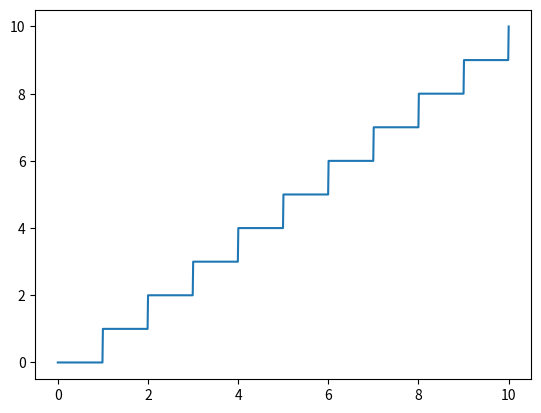

The script that saved this image:
import numpy as np
import matplotlib.pyplot as plt
 
x = np.linspace(0, 10, 1000)
y = []
 
for i in range(1000):
    y1 = x[i] // 1
    y.append(y1)
    
plt.plot(x, y)
 
plt.show()
